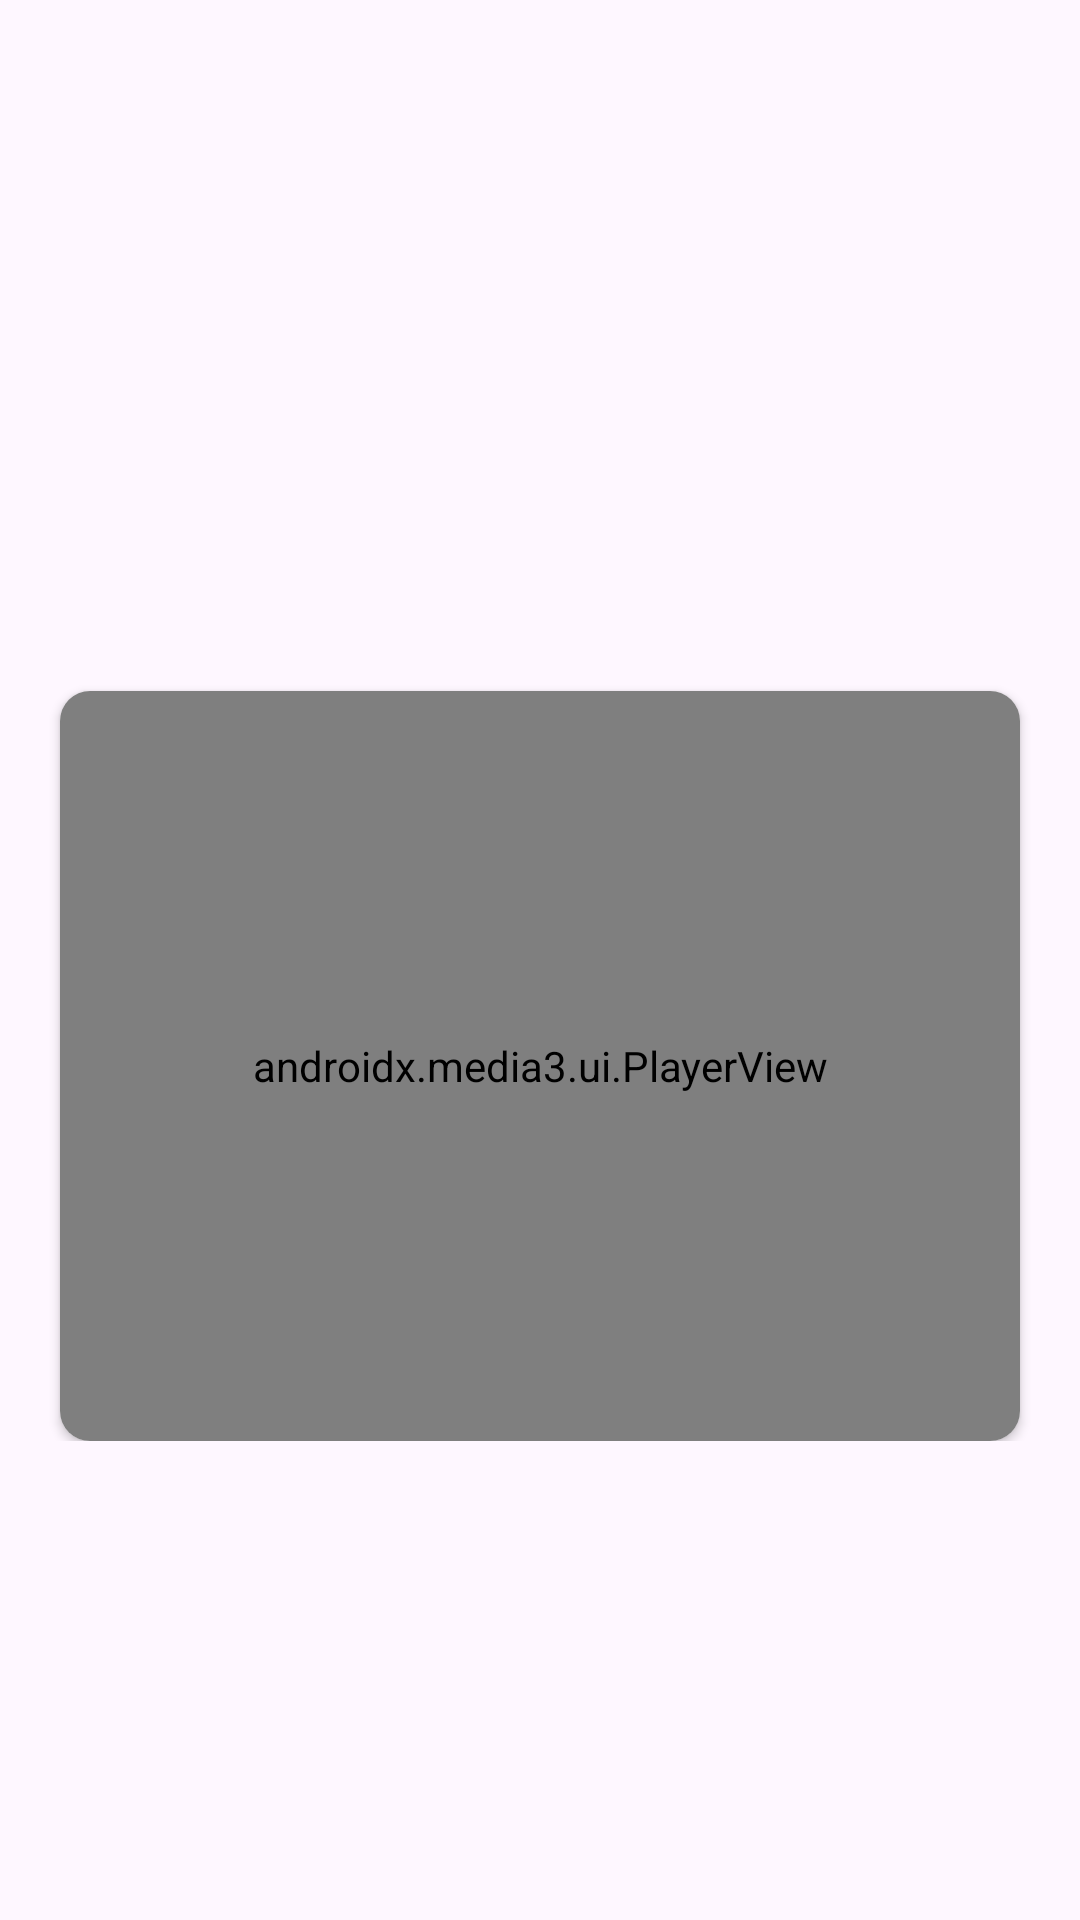

Write the Android layout XML for this screen, with the resource values it uses.
<!-- AndroidManifest.xml: application theme Theme.CosmoDroid -->
<!-- res/layout/fragment_detail_news.xml -->
<?xml version="1.0" encoding="utf-8"?>
<LinearLayout xmlns:android="http://schemas.android.com/apk/res/android"
    xmlns:app="http://schemas.android.com/apk/res-auto"
    xmlns:tools="http://schemas.android.com/tools"
    android:layout_width="match_parent"
    android:layout_height="wrap_content"
    android:orientation="vertical"
    tools:context=".feature_news_list.presentation.news_detail.DetailNewsFragment">

    <com.google.android.material.appbar.AppBarLayout
        android:id="@+id/appBarLayout"
        android:layout_width="match_parent"
        android:layout_height="wrap_content"
        app:layout_constraintEnd_toEndOf="parent"
        app:layout_constraintTop_toTopOf="parent">

        <com.google.android.material.appbar.MaterialToolbar
            android:id="@+id/topAppBar"
            android:layout_width="match_parent"
            android:layout_height="?attr/actionBarSize"
            app:navigationIcon="@drawable/ic_baseline_arrow_back" />

    </com.google.android.material.appbar.AppBarLayout>

    <androidx.core.widget.NestedScrollView
        android:layout_width="match_parent"
        android:layout_height="match_parent">

        <androidx.constraintlayout.widget.ConstraintLayout
            android:id="@+id/detailNewsLayout"
            android:layout_width="match_parent"
            android:layout_height="wrap_content"
            android:layout_marginBottom="50dp">

            <androidx.cardview.widget.CardView
                android:id="@+id/cardView"
                android:layout_width="match_parent"
                android:layout_height="wrap_content"
                android:layout_marginHorizontal="@dimen/DetailNews_horizontal_margin"
                android:layout_marginTop="10dp"
                android:elevation="@dimen/baseRadius"
                app:cardCornerRadius="@dimen/baseRadius"
                app:layout_constraintEnd_toEndOf="parent"
                app:layout_constraintHorizontal_bias="0.4"
                app:layout_constraintStart_toStartOf="parent"
                app:layout_constraintTop_toBottomOf="@+id/typeOfNewsDetail">

                <ImageView
                    android:id="@+id/imageOfDetailNews"
                    android:layout_width="match_parent"
                    android:layout_height="wrap_content"
                    android:scaleType="centerCrop"
                    tools:src="@tools:sample/avatars" />
            </androidx.cardview.widget.CardView>

            <TextView
                android:id="@+id/dateOfNewsDetail"
                android:layout_width="wrap_content"
                android:layout_height="wrap_content"
                android:layout_marginHorizontal="@dimen/DetailNews_horizontal_margin"
                android:maxLength="10"
                android:textColor="@color/grey_font"
                app:layout_constraintEnd_toEndOf="parent"
                app:layout_constraintTop_toTopOf="parent" />

            <TextView
                android:id="@+id/typeOfNewsDetail"
                android:layout_width="wrap_content"
                android:layout_height="wrap_content"
                android:layout_marginHorizontal="@dimen/DetailNews_horizontal_margin"
                android:layout_marginTop="10dp"
                android:textSize="16sp"
                app:layout_constraintStart_toStartOf="parent"
                app:layout_constraintTop_toBottomOf="@+id/nameOfNews" />

            <TextView
                android:id="@+id/newsContent"
                android:layout_width="match_parent"
                android:layout_height="wrap_content"
                android:layout_marginHorizontal="@dimen/DetailNews_horizontal_margin"
                android:layout_marginTop="28dp"
                android:textSize="17sp"
                app:layout_constraintEnd_toEndOf="parent"
                app:layout_constraintStart_toStartOf="parent"
                app:layout_constraintTop_toBottomOf="@+id/cardView" />

            <TextView
                android:id="@+id/nameOfNews"
                android:layout_width="wrap_content"
                android:layout_height="wrap_content"
                android:layout_marginHorizontal="20dp"
                android:paddingHorizontal="20dp"
                android:textSize="20sp"
                app:layout_constraintEnd_toEndOf="parent"
                app:layout_constraintHorizontal_bias="0.498"
                app:layout_constraintStart_toStartOf="parent"
                app:layout_constraintTop_toBottomOf="@+id/dateOfNewsDetail" />

            <androidx.cardview.widget.CardView
                android:layout_width="match_parent"
                android:layout_height="250dp"
                android:layout_marginHorizontal="@dimen/DetailNews_horizontal_margin"
                android:layout_marginTop="28dp"
                android:elevation="@dimen/baseRadius"
                app:cardCornerRadius="@dimen/baseRadius"
                app:layout_constraintEnd_toEndOf="parent"
                app:layout_constraintHorizontal_bias="0.4"
                app:layout_constraintStart_toStartOf="parent"
                app:layout_constraintTop_toBottomOf="@id/newsContent">

                <androidx.media3.ui.PlayerView
                    android:id="@+id/news_video"
                    android:layout_width="match_parent"
                    android:layout_height="match_parent">
                </androidx.media3.ui.PlayerView>
            </androidx.cardview.widget.CardView>


        </androidx.constraintlayout.widget.ConstraintLayout>

    </androidx.core.widget.NestedScrollView>

    <androidx.constraintlayout.widget.ConstraintLayout
        android:id="@+id/detail_error_layout"
        android:layout_width="match_parent"
        android:layout_height="match_parent"
        android:visibility="gone">

        <TextView
            android:id="@+id/textErrorTitle"
            android:layout_width="wrap_content"
            android:layout_height="wrap_content"
            android:layout_marginTop="332dp"
            android:textSize="20sp"
            app:layout_constraintEnd_toEndOf="parent"
            app:layout_constraintHorizontal_bias="0.498"
            app:layout_constraintStart_toStartOf="parent"
            app:layout_constraintTop_toTopOf="parent" />

        <TextView
            android:id="@+id/textErrorDescription"
            android:layout_width="303dp"
            android:layout_height="49dp"
            android:layout_marginTop="12dp"
            android:gravity="center_horizontal"
            android:textSize="20sp"
            app:layout_constraintEnd_toEndOf="parent"
            app:layout_constraintStart_toStartOf="parent"
            app:layout_constraintTop_toBottomOf="@+id/textErrorTitle" />

        <Button
            android:id="@+id/btnErrorTryAgain"
            android:layout_width="wrap_content"
            android:layout_height="wrap_content"
            android:layout_marginTop="12dp"
            android:text="@string/refresh"
            app:layout_constraintEnd_toEndOf="parent"
            app:layout_constraintStart_toStartOf="parent"
            app:layout_constraintTop_toBottomOf="@+id/textErrorDescription" />

    </androidx.constraintlayout.widget.ConstraintLayout>
</LinearLayout>
<!-- resources referenced by this layout -->
<resources>
  <color name="grey_font">#ff9e9e9e</color>
  <dimen name="DetailNews_horizontal_margin">20dp</dimen>
  <dimen name="baseRadius">10dp</dimen>
  <string name="refresh">Обновить</string>
  <style name="Theme.CosmoDroid" parent="Theme.MaterialComponents.Light.NoActionBar">
          
          <item name="colorPrimary">@color/purple_500</item>
          <item name="colorPrimaryVariant">@color/purple_700</item>
          <item name="colorOnPrimary">@color/white</item>
          
          <item name="colorSecondary">@color/teal_200</item>
          <item name="colorSecondaryVariant">@color/teal_700</item>
          <item name="colorOnSecondary">@color/black</item>
          
          <item name="android:statusBarColor" tools:targetApi="l">?attr/colorPrimaryVariant</item>
          
          <item name="windowActionBar">false</item>
          <item name="windowNoTitle">true</item>
      </style>
  <color name="purple_500">#FF6200EE</color>
  <color name="purple_700">#FF3700B3</color>
  <color name="white">#FFFFFFFF</color>
  <color name="teal_200">#FF03DAC5</color>
  <color name="teal_700">#FF018786</color>
  <color name="black">#FF000000</color>
</resources>
